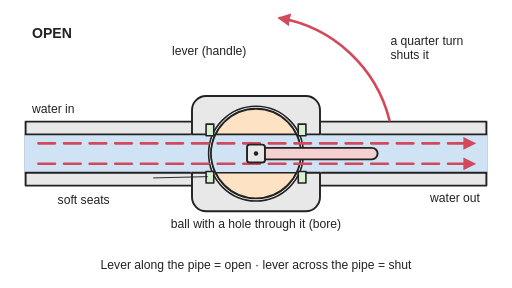
t = 0.00 s
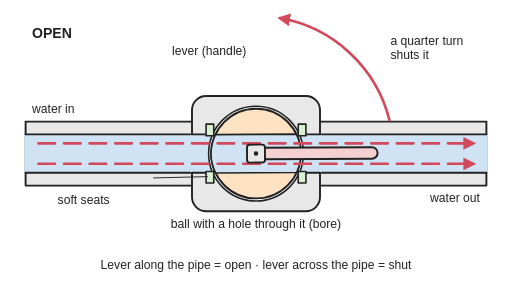
t = 0.80 s
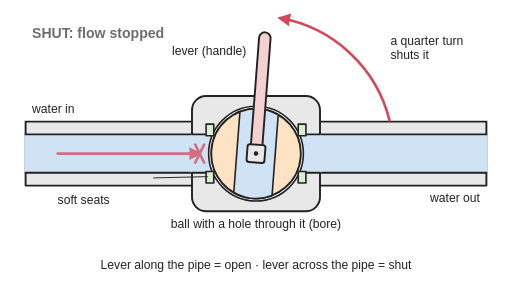
t = 1.66 s
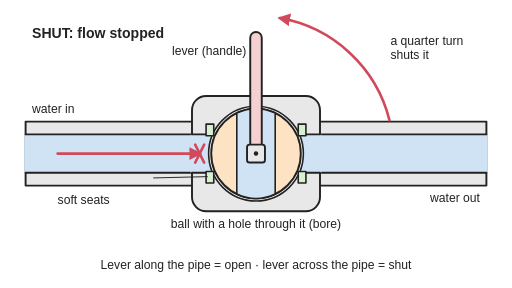
t = 2.50 s
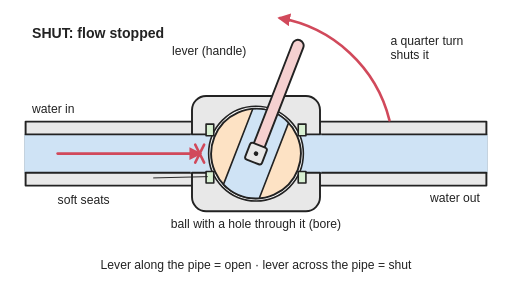
t = 3.31 s
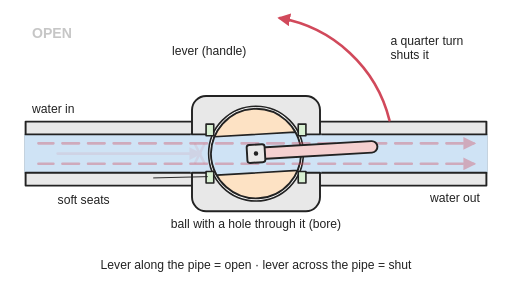
t = 3.95 s

The animated SVG that drew these frames (rendered in a browser with its animation timeline set to each time). Animation: 8 SMIL elements (animate=6,animateTransform=2); one cycle of 5.00 s, repeats indefinitely.

<svg xmlns="http://www.w3.org/2000/svg" viewBox="0 0 800 450" width="800" height="450" role="img">
<title>Animated top cut-away view of a ball valve in a water pipe: the ball has a hole through it; with the lever along the pipe the hole lines up and water flows, and a quarter turn of the lever turns the solid side of the ball to face the pipe, pressed against soft seats, so the flow stops.</title>
<rect width="800" height="450" fill="#ffffff"/>
<defs>
<marker id="ah" viewBox="0 0 10 10" refX="8" refY="5" markerWidth="5" markerHeight="5" orient="auto-start-reverse"><path d="M0,0 L10,5 L0,10 z" fill="#d1495b"/></marker>
<pattern id="hatch" width="10" height="10" patternUnits="userSpaceOnUse" patternTransform="rotate(45)"><line x1="0" y1="0" x2="0" y2="10" stroke="#222" stroke-width="2"/></pattern>
</defs>
<g stroke-linejoin="round" stroke-linecap="round">
<rect x="40" y="190" width="262" height="100" fill="#e8e8e8" stroke="#222" stroke-width="3"/>
<rect x="38" y="210" width="266" height="60" fill="#cfe3f5"/>
<path d="M40,210 H302 M40,270 H302" stroke="#222" stroke-width="3"/>
<rect x="498" y="190" width="262" height="100" fill="#e8e8e8" stroke="#222" stroke-width="3"/>
<rect x="496" y="210" width="266" height="60" fill="#cfe3f5"/>
<path d="M498,210 H760 M498,270 H760" stroke="#222" stroke-width="3"/>
<rect x="300" y="150" width="200" height="180" rx="22" fill="#e8e8e8" stroke="#222" stroke-width="3"/>
<rect x="298" y="210" width="204" height="60" fill="#cfe3f5"/>
<path d="M300,210 H335 M300,270 H335 M465,210 H500 M465,270 H500" stroke="#222" stroke-width="3"/>
<circle cx="400" cy="240" r="74" fill="#ffffff" stroke="#222" stroke-width="2.5"/>
<rect x="322" y="194" width="12" height="18" fill="#d8f0d2" stroke="#222" stroke-width="2.5"/>
<rect x="322" y="268" width="12" height="18" fill="#d8f0d2" stroke="#222" stroke-width="2.5"/>
<rect x="466" y="194" width="12" height="18" fill="#d8f0d2" stroke="#222" stroke-width="2.5"/>
<rect x="466" y="268" width="12" height="18" fill="#d8f0d2" stroke="#222" stroke-width="2.5"/>
<g><animateTransform attributeName="transform" type="rotate" values="0 400 240;0 400 240;-90 400 240;-90 400 240;0 400 240;0 400 240" keyTimes="0;0.15;0.4;0.6;0.85;1" calcMode="spline" keySplines="0 0 1 1;0.4 0 0.2 1;0 0 1 1;0.4 0 0.2 1;0 0 1 1" dur="5s" repeatCount="indefinite"/>
<circle cx="400" cy="240" r="70" fill="#fde2c4" stroke="#222" stroke-width="3"/>
<path d="M336.8,210 H463.2 A70,70 0 0 1 463.2,270 H336.8 A70,70 0 0 1 336.8,210 Z" fill="#cfe3f5" stroke="#222" stroke-width="2.5"/>
</g>
<g><animate attributeName="opacity" values="1;1;0;0;1;1" keyTimes="0;0.18;0.3;0.75;0.86;1" dur="5s" repeatCount="indefinite"/>
<path d="M60,224 H740" fill="none" stroke="#d1495b" stroke-width="4" stroke-dasharray="26 14" marker-end="url(#ah)"><animate attributeName="stroke-dashoffset" values="40;0" dur="0.8s" repeatCount="indefinite"/></path>
<path d="M60,256 H740" fill="none" stroke="#d1495b" stroke-width="4" stroke-dasharray="26 14" marker-end="url(#ah)"><animate attributeName="stroke-dashoffset" values="40;0" dur="0.8s" repeatCount="indefinite"/></path>
</g>
<g opacity="0"><animate attributeName="opacity" values="0;0;1;1;0;0" keyTimes="0;0.25;0.36;0.7;0.8;1" dur="5s" repeatCount="indefinite"/>
<path d="M90,240 H312" fill="none" stroke="#d1495b" stroke-width="4" marker-end="url(#ah)"/>
<path d="M305,226 L319,254 M319,226 L305,254" stroke="#d1495b" stroke-width="4"/>
</g>
<g><animateTransform attributeName="transform" type="rotate" values="0 400 240;0 400 240;-90 400 240;-90 400 240;0 400 240;0 400 240" keyTimes="0;0.15;0.4;0.6;0.85;1" calcMode="spline" keySplines="0 0 1 1;0.4 0 0.2 1;0 0 1 1;0.4 0 0.2 1;0 0 1 1" dur="5s" repeatCount="indefinite"/>
<rect x="400" y="231" width="190" height="18" rx="9" fill="#f5d0d0" stroke="#222" stroke-width="3"/>
<rect x="386" y="226" width="28" height="28" rx="4" fill="#e8e8e8" stroke="#222" stroke-width="3"/>
<circle cx="400" cy="240" r="3.5" fill="#222"/>
</g>
<path d="M608.6,188 A215,215 0 0 0 437.3,28.3" fill="none" stroke="#d1495b" stroke-width="4" marker-end="url(#ah)"/>
<path d="M240,278 L324,276" stroke="#222" stroke-width="1.5"/>
</g>
<g font-family="Arial, Helvetica, sans-serif" font-size="19" fill="#222">
<text x="50" y="176">water in</text>
<text x="750" y="316" text-anchor="end">water out</text>
<text x="385" y="86" text-anchor="end">lever (handle)</text>
<text x="610" y="70">a quarter turn</text>
<text x="610" y="92">shuts it</text>
<text x="400" y="356" text-anchor="middle">ball with a hole through it (bore)</text>
<text x="90" y="318">soft seats</text>
<g font-size="22" font-weight="bold"><text x="50" y="60">OPEN<animate attributeName="opacity" values="1;1;0;0;1;1" keyTimes="0;0.2;0.28;0.77;0.85;1" dur="5s" repeatCount="indefinite"/></text><text x="50" y="60" opacity="0">SHUT: flow stopped<animate attributeName="opacity" values="0;0;1;1;0;0" keyTimes="0;0.28;0.36;0.7;0.77;1" dur="5s" repeatCount="indefinite"/></text></g>
<text x="400" y="420" text-anchor="middle">Lever along the pipe = open · lever across the pipe = shut</text>
</g>
</svg>
